Run: headless pygame with SDL's dummy video driver; simulated clock (each Clock.tick advances the game by its frame time, no real sleeping); random seed 0; keys injected as events and as key.get_pressed() state; mouse plan: one left click at the window centre at the start of phase 2, then a move to the lower-right quarter at the start of phase 3.
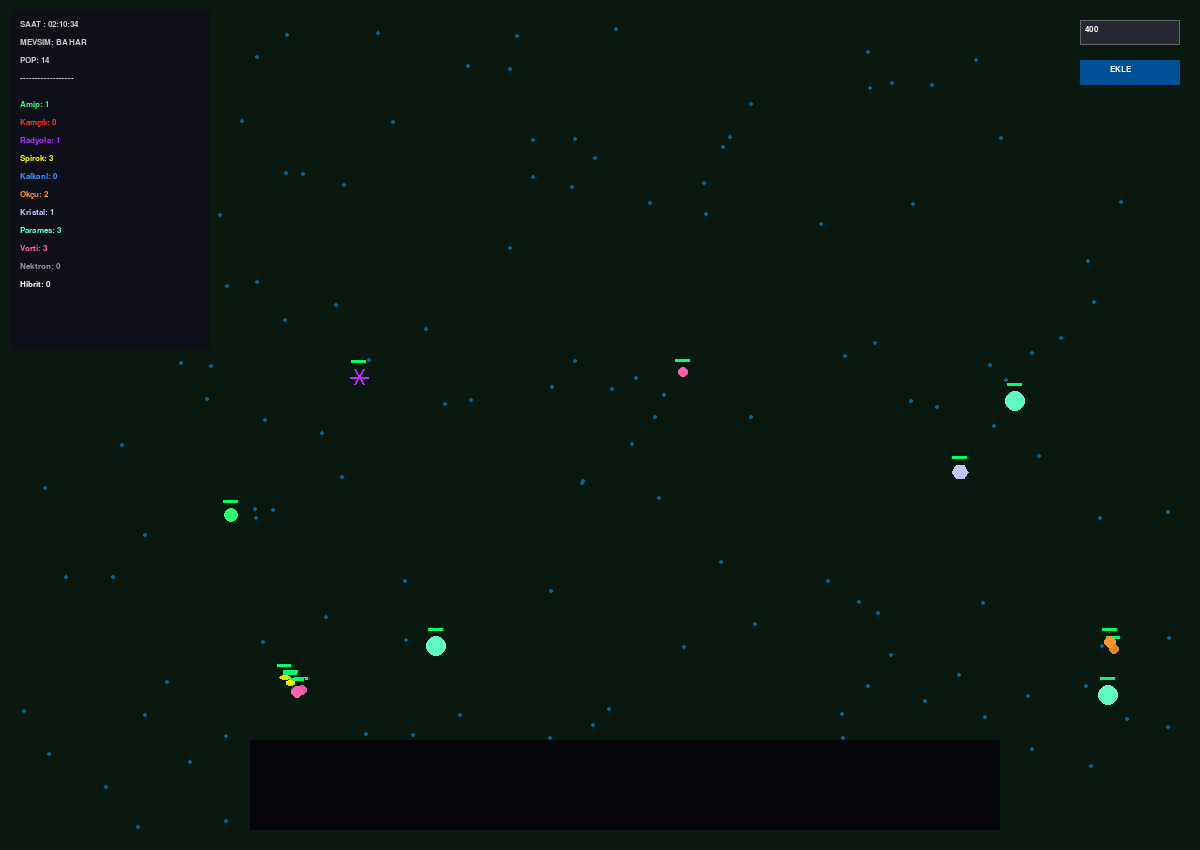
Frame 1 of 4 · flips 1–60 · no input
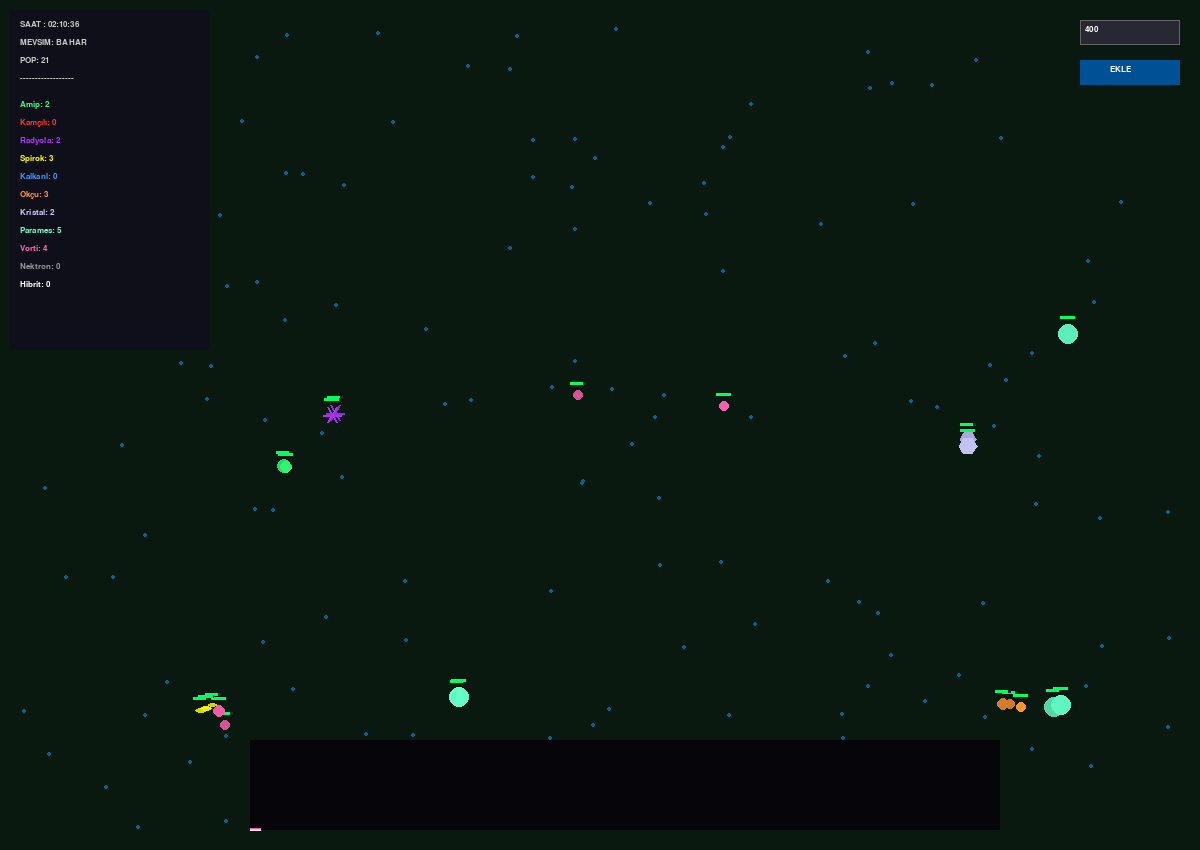
Frame 2 of 4 · flips 61–180 · clicked the window centre · tapped SPACE, RETURN · held RIGHT (→), D
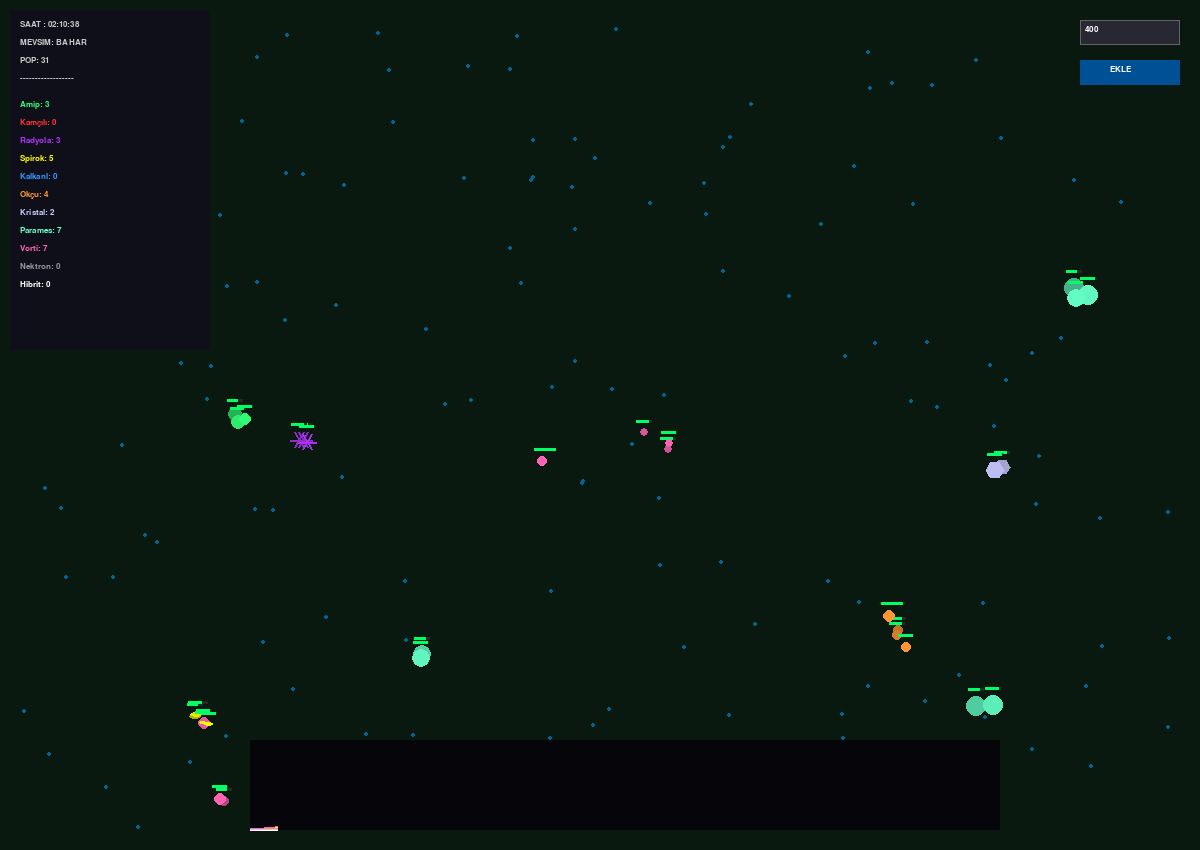
Frame 3 of 4 · flips 181–300 · moved the mouse to the lower-right quarter · held DOWN (↓), S
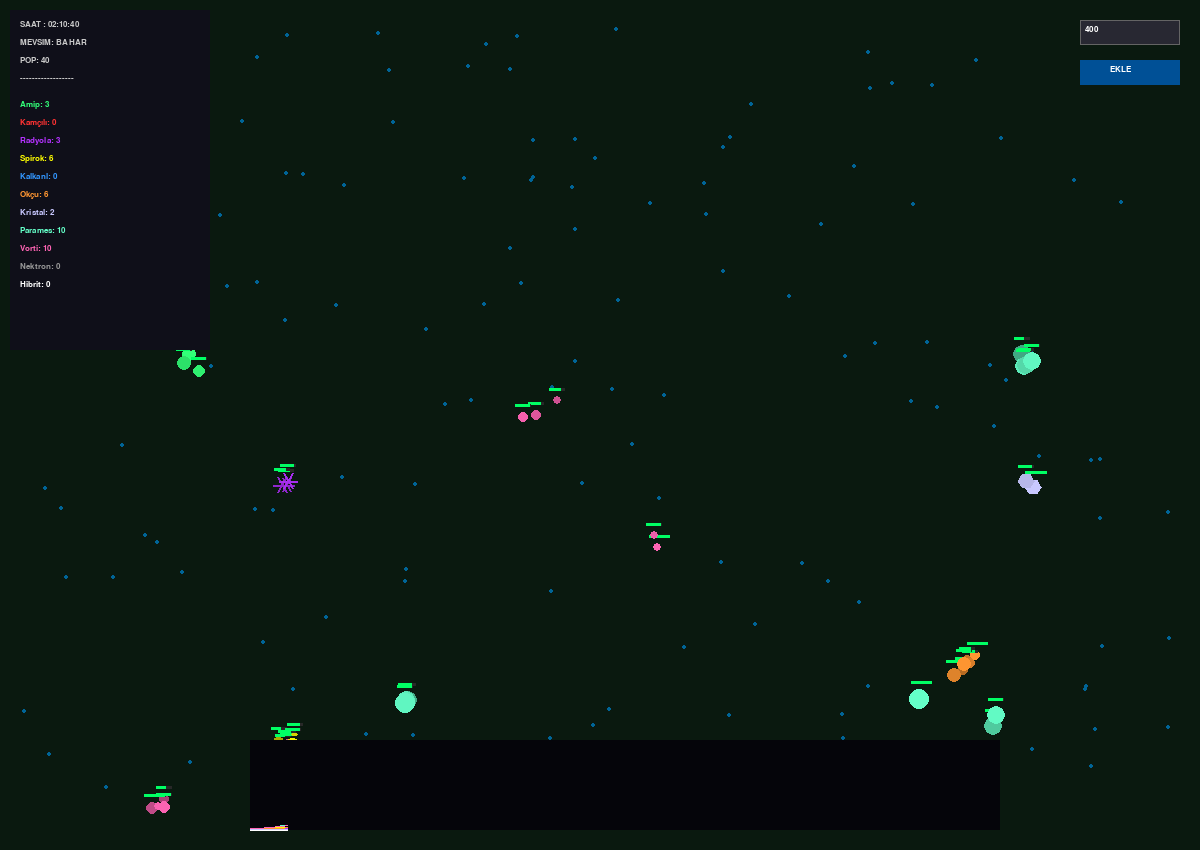
Frame 4 of 4 · flips 301–420 · held LEFT (←), A, UP (↑), W

The pygame program that drew these frames:

import pygame
import random
import sys
import time
import math
from datetime import datetime, timedelta

# --- AYARLAR ---
GENISLIK, YUKSEKLIK = 1200, 850
FPS = 60
BESIN_SAYISI = 150 # Besin odağını artırmak için sayı yükseltildi

TUR_VERILERI = {
    "Amip": [(50, 255, 120), "Daire", 0.1, 7],
    "Kamçılı": [(255, 50, 50), "Üçgen", 0.8, 6],
    "Radyolar": [(180, 50, 255), "Yıldız", 0.05, 9],
    "Spirok": [(255, 255, 0), "Elips", 0.4, 5],
    "Kalkanlı": [(50, 150, 255), "Kare", 0.05, 11],
    "Okçu": [(255, 150, 50), "Ok", 0.7, 6],
    "Kristal": [(200, 200, 255), "Altıgen", 0.1, 8],
    "Parames": [(100, 255, 200), "Kapsül", 0.2, 10],
    "Vorti": [(255, 100, 180), "Spiral", 0.2, 6],
    "Nektron": [(150, 150, 150), "Baklava", 0.5, 5],
    "Hibrit": [(255, 255, 255), "Hibrit", 0.4, 8]
}

MEVSIMLER = [
    {"ad": "BAHAR", "renk": (10, 25, 15), "tuketim": 0.02, "besin": 60},
    {"ad": "ZEHIR", "renk": (35, 10, 45), "tuketim": 0.08, "besin": 40},
    {"ad": "SU", "renk": (5, 20, 45), "tuketim": 0.03, "besin": 50},
    {"ad": "BUZ", "renk": (25, 25, 35), "tuketim": 0.05, "besin": 30}
]

class Organizma:
    def __init__(self, x=None, y=None, tur=None, genetik=None):
        self.pos = pygame.Vector2(x or random.randint(100, 1100), y or random.randint(100, 750))
        self.tur = tur or random.choice(list(TUR_VERILERI.keys())[:-1])
        veriler = TUR_VERILERI[self.tur]
        
        if genetik:
            self.hiz_geni = max(0.3, min(2.5, genetik['hiz'] + random.uniform(-0.1, 0.1)))
            self.boyut = max(4, min(14, genetik['boyut'] + random.uniform(-0.5, 0.5)))
            self.renk = genetik.get('renk', veriler[0])
        else:
            self.hiz_geni = random.uniform(0.6, 1.4) * (veriler[2] + 0.5)
            self.boyut = veriler[3]
            self.renk = veriler[0]

        self.enerji = 100.0
        self.hayatta = True
        self.hiz = pygame.Vector2(random.uniform(-0.2, 0.2), random.uniform(-0.2, 0.2))
        self.pulse = random.uniform(0, 6.2)
        self.max_omur = random.randint(1200, 2500)
        self.dogum_an = time.time()

    def guncelle(self, digerleri, besinler, mevsim, t_scale):
        self.pulse += 0.05 * t_scale
        
        # Tutarsız ve Serbest Hareket (Brownian Benzeri)
        drift = pygame.Vector2(random.uniform(-0.1, 0.1), random.uniform(-0.1, 0.1))
        self.hiz += drift * t_scale
        
        # Enerji Tüketimi (Hareket maliyeti yüksek)
        tuketim = (mevsim["tuketim"] + (self.hiz.length() * 0.02)) * t_scale
        self.enerji -= tuketim
        
        if self.enerji <= 0: self.hayatta = False; return

        # Akışkan Direnç
        self.hiz *= (0.97 ** t_scale)
        
        # Gıda Odaklı Navigasyon
        gorus = 180 if self.enerji < 50 else 100
        target_found = False
        for b in besinler:
            diff = b - self.pos
            if diff.length_squared() < gorus**2:
                self.hiz += diff.normalize() * 0.08 * t_scale
                target_found = True
                if diff.length_squared() < 400:
                    self.enerji = min(160, self.enerji + mevsim["besin"])
                    b.update(random.randint(20, 1180), random.randint(20, 830))
                break # En yakın gıdaya odaklan

        # Hibritleşme (Çok nadir)
        if not target_found:
            for d in digerleri[:10]:
                if d != self and self.tur != d.tur and self.enerji > 110 and d.enerji > 110:
                    if random.random() < 0.0005 * t_scale:
                        return ("hibrit", d)

        if self.hiz.length() > self.hiz_geni: self.hiz.scale_to_length(self.hiz_geni)
        self.pos += self.hiz * t_scale
        self.pos.x %= GENISLIK; self.pos.y %= YUKSEKLIK
        return None

    def ciz(self, ekran):
        px, py = int(self.pos.x), int(self.pos.y)
        r = int(self.boyut + math.sin(self.pulse)*1.0)
        oran = max(0.4, min(1.0, self.enerji / 100))
        c = tuple(int(k * oran) for k in self.renk)
        sekil = TUR_VERILERI[self.tur][1]

        # Şekil Çizimleri
        if sekil == "Hibrit":
            pygame.draw.circle(ekran, c, (px, py), r)
            pygame.draw.circle(ekran, (200,200,200), (px, py), r+2, 1)
        elif sekil == "Daire": pygame.draw.circle(ekran, c, (px, py), r)
        elif sekil == "Üçgen": pygame.draw.polygon(ekran, c, [(px, py-r), (px-r, py+r), (px+r, py+r)])
        elif sekil == "Kare": pygame.draw.rect(ekran, c, (px-r, py-r, r*2, r*2))
        elif sekil == "Yıldız":
            for i in range(3):
                a = i * math.pi / 1.5
                pygame.draw.line(ekran, c, (px-r*math.cos(a), py-r*math.sin(a)), (px+r*math.cos(a), py+r*math.sin(a)), 2)
        elif sekil == "Elips": pygame.draw.ellipse(ekran, c, (px-r*1.2, py-r//2, r*2.4, r))
        elif sekil == "Altıgen":
            pts = [(px + r * math.cos(a), py + r * math.sin(a)) for a in [i*math.pi/3 for i in range(6)]]
            pygame.draw.polygon(ekran, c, pts)
        else: pygame.draw.circle(ekran, c, (px, py), r) # Diğerleri için varsayılan

        # CAN BARI
        bar_w = 16
        pygame.draw.rect(ekran, (40, 40, 40), (px - bar_w//2, py - r - 8, bar_w, 3))
        pygame.draw.rect(ekran, (0, 255, 100) if self.enerji > 30 else (255, 50, 0), 
                         (px - bar_w//2, py - r - 8, int(bar_w * (self.enerji/100)), 3))

def ana_dongu():
    pygame.init()
    ekran = pygame.display.set_mode((GENISLIK, YUKSEKLIK))
    saat = pygame.time.Clock()
    font = pygame.font.SysFont("Consolas", 13, bold=True)
    
    sim_zamani = datetime.now()
    time_scale = 1.0
    # Başlangıçta Sadece 10 Varlık!
    varliklar = [Organizma() for _ in range(10)]
    besinler = [pygame.Vector2(random.randint(20, 1180), random.randint(20, 830)) for _ in range(BESIN_SAYISI)]
    
    input_rect = pygame.Rect(GENISLIK-120, 20, 100, 25)
    user_text, max_pop, active_input = '400', 400, False
    pop_history = {k: [] for k in TUR_VERILERI.keys()}
    mevsim_idx, mevsim_timer = 0, 0

    while True:
        dt = saat.tick(FPS) / 1000.0
        sim_zamani += timedelta(seconds=dt * time_scale)
        mevsim_timer += 1 * time_scale
        if mevsim_timer > 1200: mevsim_idx = (mevsim_idx + 1) % len(MEVSIMLER); mevsim_timer = 0
        m_aktif = MEVSIMLER[mevsim_idx]
        ekran.fill(m_aktif["renk"])

        for event in pygame.event.get():
            if event.type == pygame.QUIT: pygame.quit(); sys.exit()
            if event.type == pygame.MOUSEBUTTONDOWN:
                active_input = input_rect.collidepoint(event.pos)
                if pygame.Rect(GENISLIK-120, 60, 100, 25).collidepoint(event.pos):
                    for _ in range(10): varliklar.append(Organizma())
            if event.type == pygame.KEYDOWN and active_input:
                if event.key == pygame.K_RETURN: active_input = False
                elif event.key == pygame.K_BACKSPACE: user_text = user_text[:-1]
                else: user_text += event.unicode
                try: max_pop = int(user_text)
                except: pass

        counts = {k: 0 for k in TUR_VERILERI.keys()}
        for v in varliklar: counts[v.tur] += 1
        
        yeni_nesil = []
        for v in varliklar:
            res = v.guncelle(varliklar, besinler, m_aktif, time_scale)
            
            if res and res[0] == "hibrit":
                d = res[1]
                v.enerji -= 60; d.enerji -= 60
                yeni_nesil.append(Organizma(v.pos.x, v.pos.y, "Hibrit", {
                    'hiz': (v.hiz_geni + d.hiz_geni)/2, 'boyut': (v.boyut + d.boyut)/2,
                    'renk': tuple((v.renk[i]+d.renk[i])//2 for i in range(3))
                }))
            elif v.enerji > 140 and len(varliklar) < max_pop:
                v.enerji -= 70
                yeni_nesil.append(Organizma(v.pos.x+3, v.pos.y+3, v.tur, {'hiz': v.hiz_geni, 'boyut': v.boyut}))

        varliklar = [v for v in varliklar if v.hayatta]
        varliklar.extend(yeni_nesil)
        
        # Grafik Verisi
        if int(mevsim_timer) % 50 == 0:
            for k in TUR_VERILERI.keys():
                pop_history[k].append(counts[k])
                if len(pop_history[k]) > 140: pop_history[k].pop(0)

        for b in besinler: pygame.draw.circle(ekran, (0, 100, 150), b, 2)
        for v in varliklar: v.ciz(ekran)

        # UI & GRAFİK
        graph_area = pygame.Rect(250, YUKSEKLIK - 110, 750, 90)
        pygame.draw.rect(ekran, (5, 5, 10), graph_area)
        for t_ad, t_renk_data in TUR_VERILERI.items():
            history = pop_history[t_ad]
            if len(history) > 1:
                pts = [(graph_area.x + (i * 5.4), graph_area.y + 90 - (val * 90 / (max_pop/2))) for i, val in enumerate(history)]
                pygame.draw.lines(ekran, t_renk_data[0], False, pts, 1)

        pygame.draw.rect(ekran, (15, 15, 25), (10, 10, 200, 340))
        ui_txt = [f"SAAT : {sim_zamani.strftime('%H:%M:%S')}", f"MEVSIM: {m_aktif['ad']}", f"POP: {len(varliklar)}", "-"*18]
        for i, t in enumerate(ui_txt): ekran.blit(font.render(t, True, (200,200,200)), (20, 20 + i*18))
        for i, (t, s) in enumerate(counts.items()):
            ekran.blit(font.render(f"{t[:7]}: {s}", True, TUR_VERILERI[t][0]), (20, 100 + i*18))

        pygame.draw.rect(ekran, (40,40,50), input_rect); pygame.draw.rect(ekran, (0, 255, 150) if active_input else (100,100,100), input_rect, 1)
        ekran.blit(font.render(user_text, True, (255,255,255)), (input_rect.x+5, input_rect.y+5))
        pygame.draw.rect(ekran, (0, 80, 150), (GENISLIK-120, 60, 100, 25)); ekran.blit(font.render("EKLE", True, (255,255,255)), (GENISLIK-90, 65))

        pygame.display.flip()

if __name__ == "__main__":
    ana_dongu()
